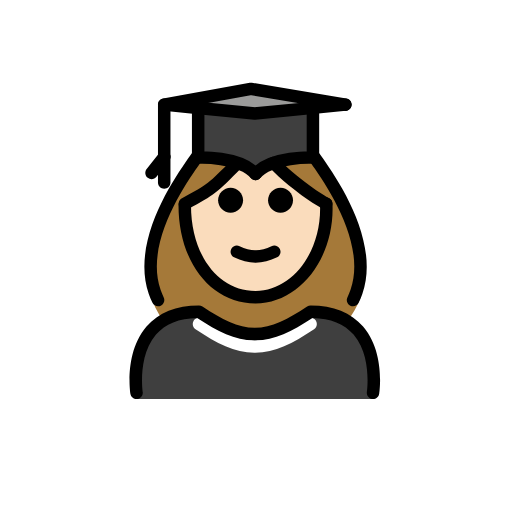
t = 0.00 s
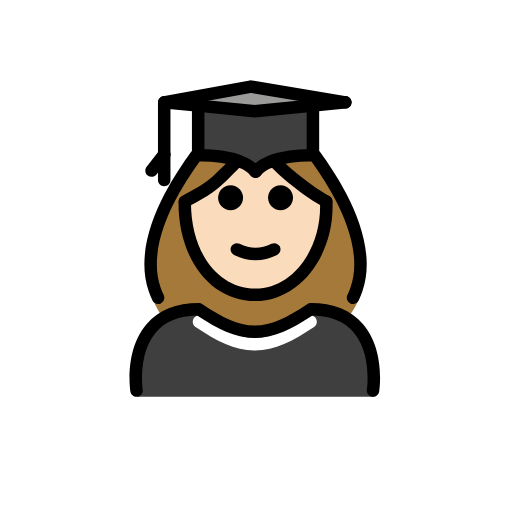
t = 0.48 s
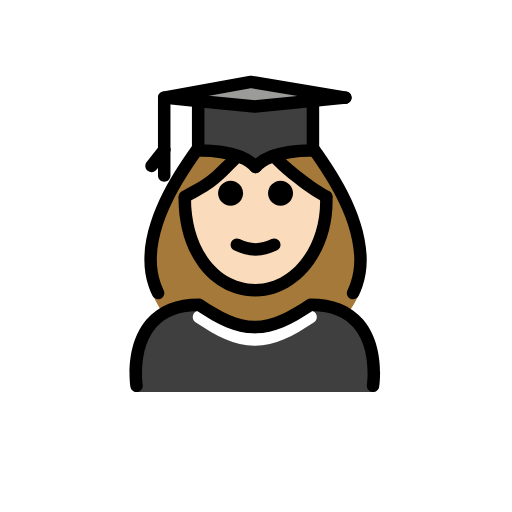
t = 1.43 s
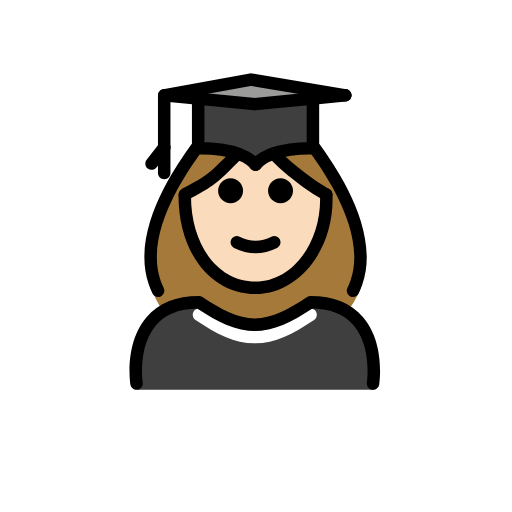
t = 1.90 s
t = 2.38 s: frame unchanged from t = 1.43 s, image omitted
t = 3.33 s: frame unchanged from t = 0.48 s, image omitted

The animated SVG that drew these frames (rendered in a browser with its animation timeline set to each time). Animation: 1 SMIL element (animateTransform=1); one cycle of 3.80 s, repeats indefinitely.

<?xml version='1.0' encoding='utf-8'?>
<svg xmlns="http://www.w3.org/2000/svg" id="emoji" viewBox="-5 -5 82 82" version="1.1" width="200" height="200" role="img">
  <title>OpenMoji: woman student: light skin tone</title><g><g id="color">
    <path fill="#3F3F3F" d="M54.8495,58.9165c0,0,2-14-10-14c-3.1919,2.1279-5.9264,3.5984-9,3.5922h0.125 c-3.0736,0.0062-5.8082-1.4643-9-3.5922c-12,0-10,14-10,14" />
    <polygon fill="#9B9B9A" points="45.1188,12.2713 35.8088,13.1813 26.7388,12.2913 21.2988,11.7613 35.1788,9.2413 50.3088,11.7613" />
    <path fill="#3F3F3F" d="M45.1188,12.2713v7.97c0,0-6.72-0.27-9.19,2.63c-2.47-2.9-9.19-2.63-9.19-2.63v-7.95l9.07,0.89 L45.1188,12.2713z" />
    <path fill="#FFFFFF" d="M35.8506,51.4932c-0.0049,0-0.0098,0-0.0147,0h-0.0586c-0.0097,0-0.0195,0-0.0293,0h-0.0039 c-0.0009,0-0.0009,0-0.0019,0v-0.001c-3.1973-0.0313-5.9854-1.4639-9.4277-3.7598c-0.46-0.3066-0.584-0.9277-0.2774-1.3867 c0.3057-0.46,0.9248-0.584,1.3867-0.2773c3.1533,2.1025,5.6602,3.4101,8.3828,3.4248c2.7217-0.0137,5.2286-1.3223,8.3829-3.4248 c0.4609-0.3067,1.081-0.1827,1.3867,0.2773c0.3066,0.46,0.1826,1.0801-0.2774,1.3867c-3.4433,2.2959-6.2314,3.7285-9.4277,3.7598 v0.001c-0.001,0-0.001,0-0.002,0h-0.0039C35.8604,51.4932,35.8545,51.4932,35.8506,51.4932z" />
  </g>
  <g id="hair">
    <path fill="#a57939" d="M21.1866,46.4742c1.4263-0.9518,3.3033-1.5577,5.7879-1.5577c3.1699,2.1133,5.8895,3.5746,8.9375,3.5886 c3.048-0.0139,5.7675-1.4753,8.9375-3.5886c2.4695,0,4.3384,0.5988,5.7615,1.5405c1.121-1.4768,1.9742-3.0567,2.3716-4.7086 c2.0498-8.5205-5.2788-18.3913-7.4774-21.5108c-4.1739-0.3651-7.3131,0.5797-9.5764,2.6336 c-2.4446-2.1166-5.6751-2.8033-9.3764-2.6336c-2.1985,3.1195-9.7601,13.0233-7.5775,21.5108 C19.416,43.4637,20.1987,45.0374,21.1866,46.4742z" />
  </g>
  <g id="skin">
    <path fill="#fadcbc" d="M47.1449,28.8923c-6.6211-7.1154-8.1216-9.2836-11.2161-6.021c-3.3996-3.3996-3.5685-0.36-11.4025,4.6002 c-0.0387,0.4764-0.0585,0.9315-0.0585,1.4208c0,7.8276,5.0764,14.1732,11.3386,14.1732 C42.0685,43.0655,47.1449,36.7199,47.1449,28.8923z" />
  </g>
  <g id="skin-shadow" />
  <g id="line">
    <path d="M41.9289,27.0637c0,1.1045-0.8965,2-2,2s-2-0.8955-2-2c0-1.1035,0.8965-2,2-2S41.9289,25.9602,41.9289,27.0637" />
    <path d="M33.9289,27.0637c0,1.1045-0.8965,2-2,2s-2-0.8955-2-2c0-1.1035,0.8965-2,2-2 C33.0324,25.0637,33.9289,25.9602,33.9289,27.0637" />
    <path d="M35.9288,37.0662c-1.1519,0-2.3037-0.2862-3.4473-0.858c-0.4941-0.247-0.6943-0.8476-0.4472-1.3417 c0.2465-0.4937,0.8461-0.6944,1.3417-0.4473c1.7178,0.8594,3.3877,0.8594,5.1055,0c0.4946-0.2471,1.0947-0.0464,1.3418,0.4473 c0.2471,0.4941,0.0469,1.0947-0.4473,1.3417C38.2325,36.78,37.0806,37.0662,35.9288,37.0662z" />
    <path d="M54.7461,58.915c-0.0508,0-0.1016-0.0029-0.1523-0.0107c-0.5459-0.084-0.9209-0.5938-0.8379-1.1387 c0.0087-0.0576,0.8271-5.7412-2.1289-9.1777c-1.4756-1.7149-3.6895-2.6123-6.586-2.669c-3.3096,2.1856-6.0283,3.5459-9.126,3.5889 c-0.0214,0.002-0.0429,0.001-0.0644,0.001c-0.0078,0-0.0137,0-0.0215,0h-0.0449c-0.0147,0-0.0283,0-0.042,0 c-0.0147,0-0.0293,0-0.044-0.001c-3.0996-0.043-5.8164-1.4033-9.1259-3.5889c-2.8965,0.0567-5.1104,0.9541-6.586,2.669 c-2.956,3.4365-2.1377,9.1201-2.1289,9.1777c0.083,0.5449-0.292,1.0547-0.8379,1.1387c-0.5332,0.0801-1.0547-0.29-1.1386-0.8359 c-0.0411-0.2696-0.9727-6.6329,2.581-10.7754c1.9229-2.2412,4.751-3.377,8.4072-3.377c0.1973,0,0.3907,0.0586,0.5547,0.168 c3.1533,2.1025,5.6602,3.4101,8.3828,3.4248c2.7217-0.0137,5.2286-1.3223,8.3829-3.4248c0.164-0.1094,0.3574-0.168,0.5546-0.168 c3.6563,0,6.4844,1.1358,8.4073,3.377c3.5537,4.1425,2.622,10.5058,2.581,10.7754C55.6563,58.5625,55.2305,58.915,54.7461,58.915z" />
    <path d="M21.2998,21.1133c-0.5527,0-1-0.4478-1-1v-8.1216c0-0.5522,0.4473-1,1-1s1,0.4478,1,1v8.1216 C22.2998,20.6655,21.8525,21.1133,21.2998,21.1133z" />
    <path d="M19.2725,23.6929c-0.2159,0-0.4336-0.0699-0.6172-0.2134c-0.4336-0.3413-0.5098-0.9702-0.168-1.4043l2.0264-2.5796 c0.3408-0.4331,0.9677-0.5093,1.4043-0.1689c0.4336,0.3413,0.5097,0.9702,0.1679,1.4043l-2.0263,2.5795 C19.8623,23.5615,19.5693,23.6929,19.2725,23.6929z" />
    <path d="M21.2998,25.2134c-0.5527,0-1-0.4478-1-1v-4.1001c0-0.5523,0.4473-1,1-1s1,0.4477,1,1v4.1001 C22.2998,24.7656,21.8525,25.2134,21.2998,25.2134z" />
    <path d="M20.3213,44.0664c-0.3731,0-0.7305-0.209-0.9024-0.5674c-0.2255-0.4697-0.4238-0.9482-0.5888-1.4219 c-2.9785-8.5644,4.2597-18.8125,6.6387-22.1801l0.166-0.2354c0.3183-0.4507,0.9423-0.56,1.3935-0.2412 c0.4512,0.3179,0.5596,0.9419,0.2412,1.3936l-0.167,0.2373c-2.2324,3.1596-9.0244,12.7758-6.3837,20.3686 c0.1406,0.4024,0.3095,0.8106,0.5029,1.2139c0.2392,0.498,0.0293,1.0957-0.4688,1.334 C20.6133,44.0352,20.4658,44.0664,20.3213,44.0664z" />
    <path d="M51.5361,44.0664c-0.1445,0-0.292-0.0312-0.4316-0.0986c-0.4981-0.2383-0.708-0.836-0.4688-1.334 c0.1934-0.4033,0.3623-0.8115,0.503-1.2149c2.6406-7.5918-4.1514-17.208-6.3838-20.3676l-0.167-0.2373 c-0.3184-0.4517-0.21-1.0757,0.2412-1.3936c0.4502-0.3188,1.0762-0.2095,1.3936,0.2412l0.166,0.2354 c2.3789,3.3676,9.6172,13.6157,6.6386,22.1792c-0.165,0.4746-0.3632,0.9531-0.5888,1.4228 C52.2666,43.8574,51.9092,44.0664,51.5361,44.0664z" />
    <path d="M24.6201,28.6279c-0.3564,0-0.7012-0.1875-0.8818-0.5205c-0.2637-0.4853-0.0908-1.0884,0.3945-1.3515l0.0147-0.0083 c4.1728-2.2642,4.1728-2.2642,8.1572-6.3213l1.458,1.3701c-4.1865,4.2622-4.2666,4.3247-8.6611,6.709 C24.9482,28.5884,24.7832,28.6279,24.6201,28.6279z" />
    <path d="M47.2471,28.6348c-0.1612,0-0.3242-0.0386-0.4756-0.1211c-0.1817-0.0987-4.499-2.4634-8.6768-6.7173 c-0.3867-0.3941-0.3808-1.0274,0.0137-1.4141c0.3926-0.3872,1.0254-0.3818,1.4141,0.0127c3.9687,4.042,8.1601,6.3379,8.2021,6.3609 c0.4854,0.2631,0.666,0.8701,0.4024,1.3559C47.9463,28.4453,47.6025,28.6348,47.2471,28.6348z" />
    <path d="M35.9287,43.5977c-7.1494,0-12.3389-6.6202-12.3389-15.7403c0-0.5522,0.4473-1,1-1c0.5528,0,1,0.4478,1,1 c0,7.9619,4.3477,13.7403,10.3389,13.7403c5.7012,0,10.3389-5.9092,10.3389-13.1734c0-0.2495-0.0059-0.498-0.0166-0.7446 c-0.0244-0.5518,0.4023-1.0191,0.9541-1.044c0.539-0.0117,1.0185,0.4019,1.0439,0.9541c0.0127,0.2769,0.0186,0.5547,0.0186,0.8345 C48.2676,36.791,42.7324,43.5977,35.9287,43.5977z" />
    <polyline fill="none" stroke="#000000" stroke-linecap="round" stroke-linejoin="round" stroke-miterlimit="10" stroke-width="2" points="21.2988,11.7613 26.7388,12.2913 35.8088,13.1813 45.1188,12.2713 50.3088,11.7613" />
    <path fill="none" stroke="#000000" stroke-linecap="round" stroke-linejoin="round" stroke-miterlimit="10" stroke-width="2" d="M26.7388,11.7613v0.53v7.95c0,0,6.72-0.27,9.19,2.63" />
    <path fill="none" stroke="#000000" stroke-linecap="round" stroke-linejoin="round" stroke-miterlimit="10" stroke-width="2" d="M45.1188,11.7613v0.51v7.97c0,0-6.72-0.27-9.19,2.63" />
    <polyline fill="none" stroke="#000000" stroke-linecap="round" stroke-linejoin="round" stroke-miterlimit="10" stroke-width="2" points="50.3088,11.7613 35.1788,9.2413 21.2988,11.7613" />
  </g>
<animateTransform attributeName="transform" type="translate" values="0 0;0 -1.5;0 0" dur="3.8s" repeatCount="indefinite" /></g></svg>
